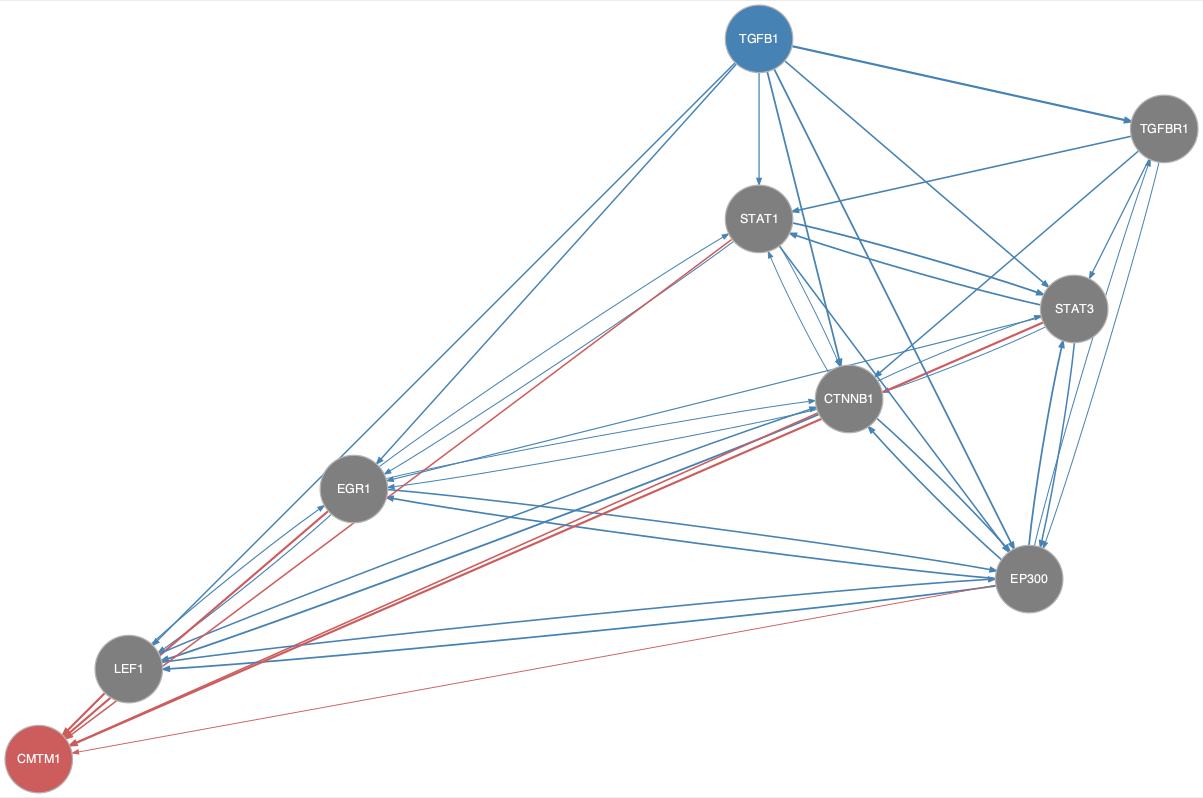

The data file committed next to this chart (first rows):
from	to
CTNNB1	EGR1
CTNNB1	EP300
CTNNB1	LEF1
CTNNB1	STAT1
CTNNB1	STAT3
EGR1	CTNNB1
EGR1	EP300
EGR1	LEF1
EGR1	STAT1
EP300	CTNNB1
EP300	EGR1
EP300	LEF1
EP300	STAT3
EP300	TGFBR1
LEF1	CTNNB1
LEF1	EGR1
LEF1	EP300
STAT1	CTNNB1
STAT1	EGR1
STAT1	EP300
STAT1	STAT3
STAT3	CTNNB1
STAT3	EGR1
STAT3	EP300
STAT3	STAT1
TGFB1	CTNNB1
TGFB1	EGR1
TGFB1	EP300
TGFB1	LEF1
TGFB1	STAT1
TGFB1	STAT3
TGFB1	TGFBR1
TGFBR1	CTNNB1
TGFBR1	EP300
TGFBR1	STAT1
TGFBR1	STAT3
CTNNB1	CMTM1
EGR1	CMTM1
EP300	CMTM1
LEF1	CMTM1
STAT1	CMTM1
STAT3	CMTM1
